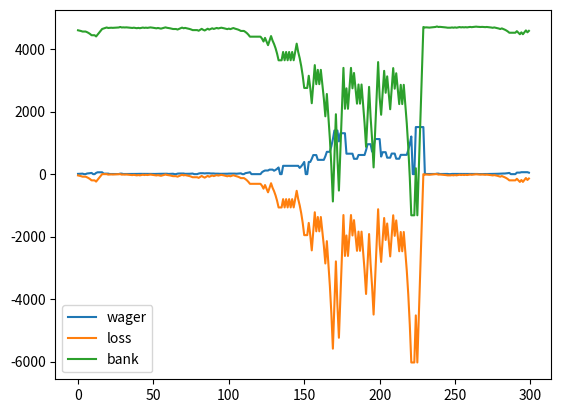

Python code for this plot:
#
# 
#

import random, itertools
import matplotlib.pyplot as plt


N_FLIPS = 10000


def _plotSeries(**series):
    # _plotSeries(('label1':[d1, d2], 'label2:[d3.d4], ... ))
    fig, ax = plt.subplots()
    for label, data in series.items():
        ax.plot(data, label=label)
    plt.legend()
    plt.show()

def _printList(l):  # print a list seperating items with tabs
    for item in l:
        print ("%s\t" % (str(item)), end='')
    print ()


# 0 = loss, 1 = win
loss = 0
bank = 0
hist_coin  = []
hist_wager = []
hist_loss  = []
hist_bank  = []
random.seed(1)

# accumulate losses, wager 1/4 of recent losses
# When a win offsets recent losses, continue betting
# the previous wager until losses are recovered

MAX_WAGER = 100

def circuitBreaker(coin_hist):
    # if there have been five losses in a row anywhere in the last 6 rolls, stop betting
    consec = 5
    roll_len = 6
    if len(coin_hist) >= roll_len:
        lastseq = coin_hist[-roll_len:]
        consec_zeros = max([len(list(g)) if k==0 else 0 for k, g in itertools.groupby(lastseq)])
        if consec_zeros >= consec:
            return (True)
        return (False)

for i in range(N_FLIPS):
    if loss < 0:
        if circuitBreaker(hist_coin):
            wager = 0       # long string of 0's, take a break for awhile
        elif coin_prev == 0:      # added to loss, recalculate wager
            wager = -loss/4
            last_lost_wager = wager
        else:               # maintain previous wager until loss is recovered
            wager = last_lost_wager
    else:
        wager = 16              # default wager
#    wager = min(wager, MAX_WAGER)
    coin = random.randint(0,1)
    if coin == 1:       # win
        loss += wager
        if loss > 0: loss = 0
        bank += wager
    else:               # loss
        loss -= wager
        bank -= wager
    coin_prev = coin
    hist_coin.append(coin)
    hist_wager.append(int(wager))
    hist_loss.append(int(loss))
    hist_bank.append(int(bank))
#    print (coin, wager, loss, bank)

start=0; end=None
start=7900; end=8200
if end and (end-start<=20):
    _printList (hist_coin[start:end])
    _printList (hist_wager[start:end])
    _printList (hist_loss[start:end])
    _printList (hist_bank[start:end])

print ("max bet", max(hist_wager))
_plotSeries(wager=hist_wager[start:end], loss=hist_loss[start:end], bank=hist_bank[start:end])

